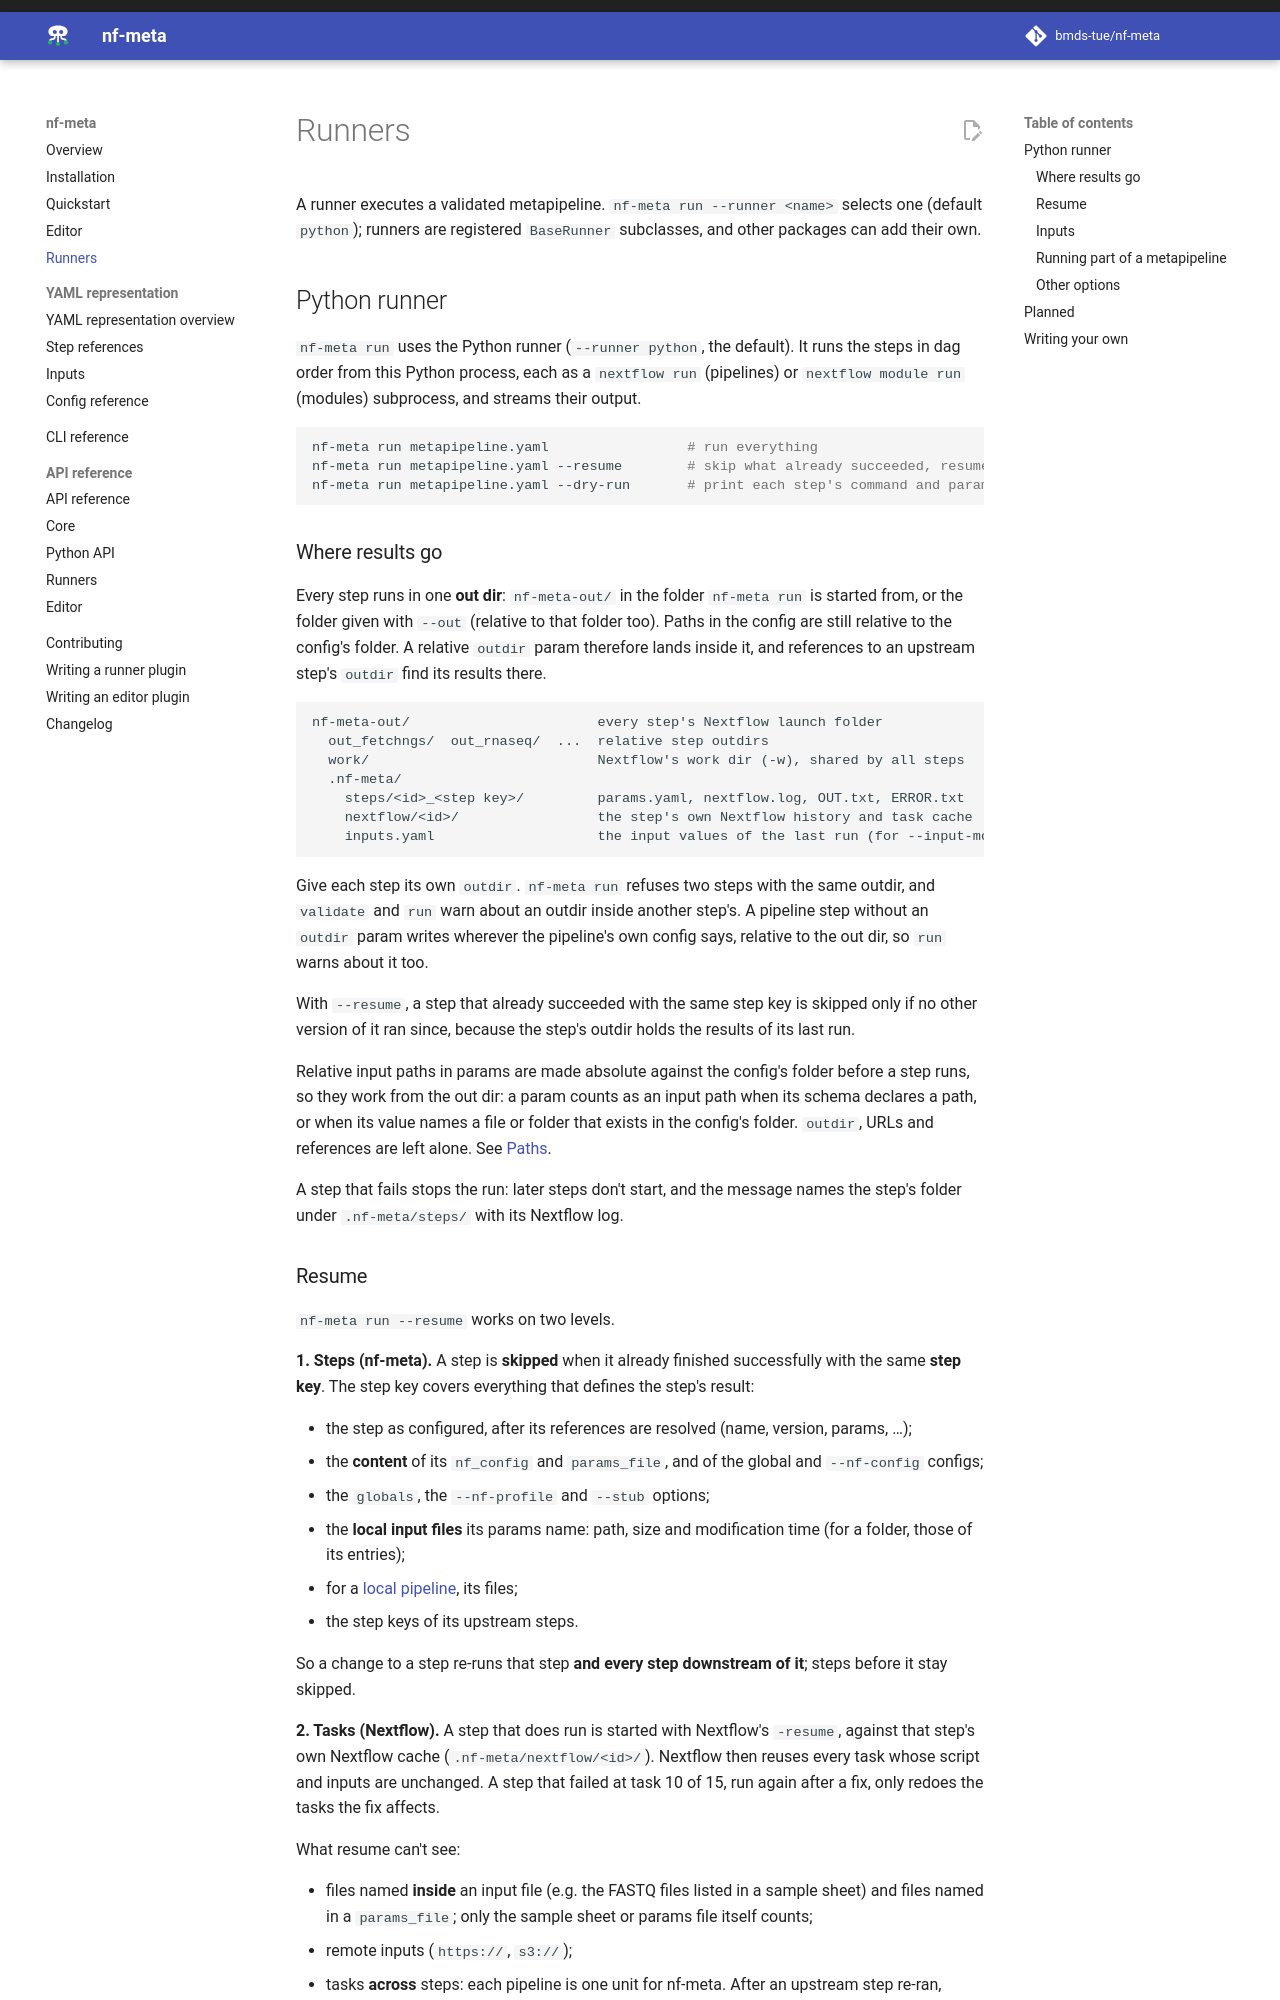

repository: bmds-tue/nf-meta · page: 0.6/runners/index.html · generator: mkdocs

# Runners

A runner executes a validated metapipeline. `nf-meta run --runner <name>` selects one (default
`python`); runners are registered `BaseRunner` subclasses, and other packages can add their own.

## Python runner

`nf-meta run` uses the Python runner (`--runner python`, the default). It runs the steps in
dag order from this Python process, each as a `nextflow run` (pipelines) or
`nextflow module run` (modules) subprocess, and streams their output.

```bash
nf-meta run metapipeline.yaml                 # run everything
nf-meta run metapipeline.yaml --resume        # skip what already succeeded, resume the rest
nf-meta run metapipeline.yaml --dry-run       # print each step's command and params, run nothing
```

### Where results go

Every step runs in one **out dir**: `nf-meta-out/` in the folder `nf-meta run` is started from,
or the folder given with `--out` (relative to that folder too). Paths in the config are still
relative to the config's folder. A relative `outdir` param therefore lands inside it, and references to an upstream
step's `outdir` find its results there.

```
nf-meta-out/                       every step's Nextflow launch folder
  out_fetchngs/  out_rnaseq/  ...  relative step outdirs
  work/                            Nextflow's work dir (-w), shared by all steps
  .nf-meta/
    steps/<id>_<step key>/         params.yaml, nextflow.log, OUT.txt, ERROR.txt
    nextflow/<id>/                 the step's own Nextflow history and task cache
    inputs.yaml                    the input values of the last run (for --input-mode reproduce)
```

Give each step its own `outdir`. `nf-meta run` refuses two steps with the same outdir, and
`validate` and `run` warn about an outdir inside another step's. A pipeline step
without an `outdir` param writes wherever the pipeline's own config says, relative to the out dir,
so `run` warns about it too.

With `--resume`, a step that already succeeded with the same step key is skipped only if no other
version of it ran since, because the step's outdir holds the results of its last run.

Relative input paths in params are made absolute against the config's folder before a step
runs, so they work from the out dir: a param counts as an input path when its schema declares a
path, or when its value names a file or folder that exists in the config's folder. `outdir`,
URLs and references are left alone. See
[Paths](../representation/reference.md#paths).

A step that fails stops the run: later steps don't start, and the message names the step's
folder under `.nf-meta/steps/` with its Nextflow log.
